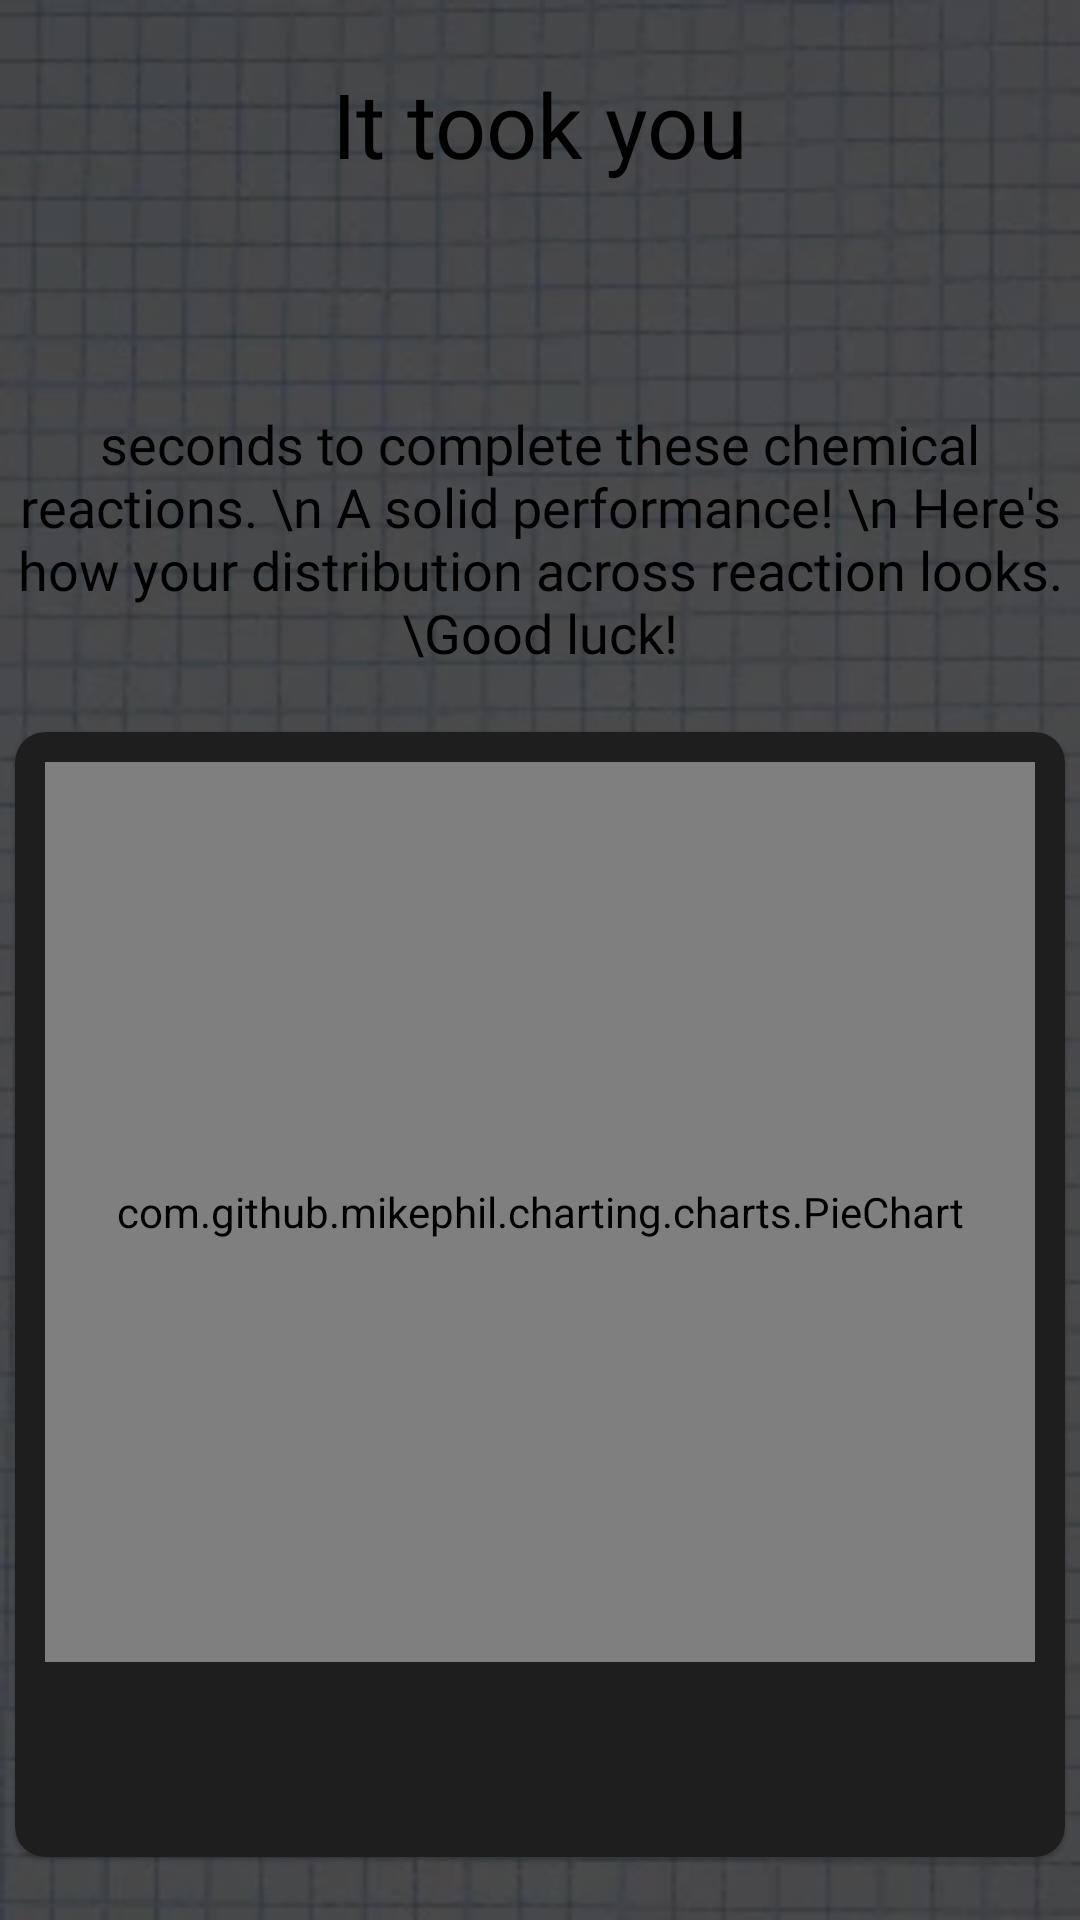

Layout XML and referenced resources for this Android screen:
<!-- AndroidManifest.xml: application theme Theme.ChemistryQuiz -->
<!-- res/layout/fragment_chips_over.xml -->
<?xml version="1.0" encoding="utf-8"?>
<layout xmlns:android="http://schemas.android.com/apk/res/android"
    xmlns:app="http://schemas.android.com/apk/res-auto"
    xmlns:tools="http://schemas.android.com/tools">

    <data>

    </data>

    <androidx.constraintlayout.widget.ConstraintLayout
        android:id="@+id/frameLayout4"
        android:layout_width="match_parent"
        android:layout_height="match_parent"
        android:background="@drawable/one"
        tools:context=".ui.fragments.ChipsOverFragment">


        <androidx.appcompat.widget.AppCompatTextView
            android:id="@+id/you_spent"
            android:layout_width="wrap_content"
            android:layout_height="wrap_content"
            android:fontFamily="@font/convergence"
            android:text="It took you"
            android:textSize="30sp"
            app:layout_constraintBottom_toTopOf="@id/number_txt"
            app:layout_constraintEnd_toEndOf="parent"
            app:layout_constraintStart_toStartOf="parent"
            app:layout_constraintTop_toTopOf="parent" />

        <androidx.appcompat.widget.AppCompatTextView
            android:id="@+id/number_txt"
            android:layout_width="wrap_content"
            android:layout_height="wrap_content"
            android:fontFamily="@font/convergence"
            android:textSize="24sp"
            app:layout_constraintBottom_toTopOf="@id/seconds"
            app:layout_constraintEnd_toEndOf="parent"
            app:layout_constraintStart_toStartOf="parent"
            app:layout_constraintTop_toBottomOf="@id/you_spent" />

        <androidx.appcompat.widget.AppCompatTextView
            android:id="@+id/seconds"
            android:layout_width="wrap_content"
            android:layout_height="wrap_content"
            android:fontFamily="@font/convergence"
            android:gravity="center_horizontal"
            android:text="seconds to complete these chemical reactions. \n A solid performance! \n Here's how your distribution across reaction looks. \Good luck!"
            android:textSize="18sp"
            app:layout_constraintBottom_toTopOf="@id/chart_card"
            app:layout_constraintEnd_toEndOf="parent"
            app:layout_constraintStart_toStartOf="parent"
            app:layout_constraintTop_toBottomOf="@id/number_txt" />

        <com.google.android.material.card.MaterialCardView
            android:id="@+id/chart_card"
            android:layout_width="350dp"
            android:layout_height="375dp"
            android:layout_gravity="center"
            android:elevation="40dp"
            app:cardCornerRadius="10dp"
            app:layout_constraintBottom_toBottomOf="parent"
            app:layout_constraintEnd_toEndOf="parent"
            app:layout_constraintStart_toStartOf="parent"
            app:layout_constraintTop_toBottomOf="@id/seconds">


            <com.github.mikephil.charting.charts.PieChart
                android:id="@+id/chart1"
                android:layout_width="match_parent"
                android:layout_height="300dp"
                android:layout_margin="10dp"
                app:layout_constraintBottom_toBottomOf="parent"
                app:layout_constraintEnd_toEndOf="parent"
                app:layout_constraintStart_toStartOf="parent"
                app:layout_constraintTop_toBottomOf="parent" />
        </com.google.android.material.card.MaterialCardView>

    </androidx.constraintlayout.widget.ConstraintLayout>
</layout>
<!-- resources referenced by this layout -->
<resources>
  <!-- drawable one: webp bitmap (drawable, 12702 bytes) -->
  <style name="Theme.ChemistryQuiz" parent="Theme.MaterialComponents.NoActionBar">
          <item name="android:textColor">@color/black</item>
          <item name="colorPrimary">@color/colorPrimary</item>
          <item name="colorPrimaryDark">@color/colorPrimaryDark</item>
          <item name="colorAccent">@color/colorAccent</item>
      </style>
  <color name="black">#FF000000</color>
  <!-- not gathered from this repository: default colours our renderer supplied (Android Studio template values) -->
  <color name="colorPrimary">#FF6200EE</color>
  <color name="colorPrimaryDark">#FF3700B3</color>
  <color name="colorAccent">#FF03DAC5</color>
</resources>
